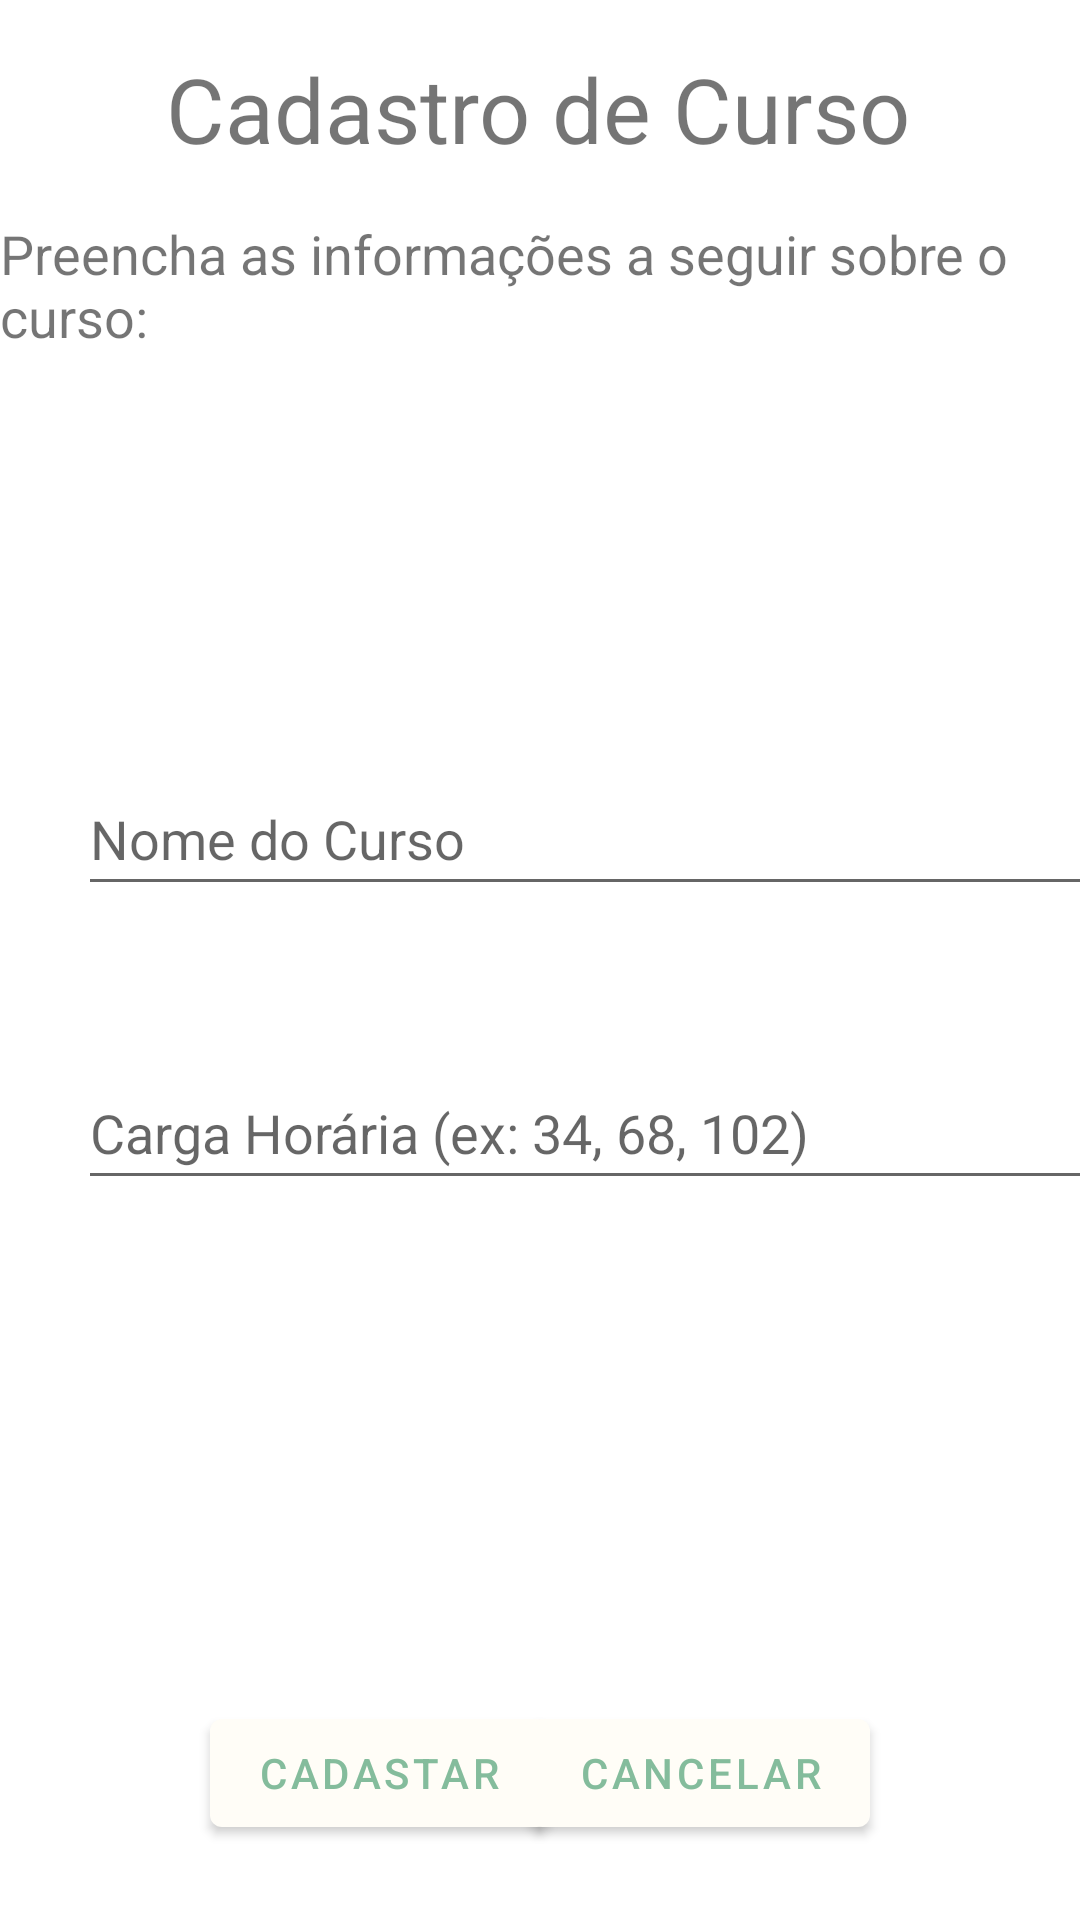

Here is an Android app screen rendered from its layout file. Give the layout XML and the strings, colors and styles it references.
<!-- AndroidManifest.xml: application theme Theme.Manager -->
<!-- res/layout/fragment_cad_curso.xml -->
<?xml version="1.0" encoding="utf-8"?>
<androidx.constraintlayout.widget.ConstraintLayout xmlns:android="http://schemas.android.com/apk/res/android"
    xmlns:app="http://schemas.android.com/apk/res-auto"
    xmlns:tools="http://schemas.android.com/tools"
    android:layout_width="match_parent"
    android:layout_height="match_parent"
    android:layout_marginTop="140dp"
    tools:context=".CadAluno">

    <EditText
        android:id="@+id/editTextChCadCurso"
        android:layout_width="360dp"
        android:layout_height="48dp"
        android:layout_marginStart="26dp"
        android:layout_marginEnd="26dp"
        android:layout_marginBottom="240dp"
        android:ems="10"
        android:inputType="textPersonName"
        android:text=""
        android:hint="@string/cad_curso_carga"
        android:visibility="visible"
        app:layout_constraintBottom_toBottomOf="parent"
        app:layout_constraintEnd_toEndOf="parent"
        app:layout_constraintHorizontal_bias="0.0"
        app:layout_constraintStart_toStartOf="parent"
        android:autofillHints="" />

    <EditText
        android:id="@+id/editTextNomeCadCurso"
        android:layout_width="360dp"
        android:layout_height="48dp"
        android:layout_marginStart="26dp"
        android:layout_marginEnd="26dp"
        android:layout_marginBottom="50dp"
        android:ems="10"
        android:inputType="textPersonName"
        android:text=""
        android:hint="@string/cad_curso_nome"
        android:visibility="visible"
        app:layout_constraintBottom_toTopOf="@+id/editTextChCadCurso"
        app:layout_constraintEnd_toEndOf="parent"
        app:layout_constraintHorizontal_bias="0.0"
        app:layout_constraintStart_toStartOf="parent"
        android:autofillHints="" />

    <TextView
        android:id="@+id/textView4"
        android:layout_width="wrap_content"
        android:layout_height="wrap_content"
        android:layout_marginTop="16dp"
        android:text="@string/cad_curso_titulo"
        android:textSize="30sp"
        app:layout_constraintEnd_toEndOf="parent"
        app:layout_constraintHorizontal_bias="0.496"
        app:layout_constraintStart_toStartOf="parent"
        app:layout_constraintTop_toTopOf="parent" />

    <TextView
        android:id="@+id/textView5"
        android:layout_width="wrap_content"
        android:layout_height="wrap_content"
        android:layout_marginTop="16dp"
        android:text="@string/cad_curso_subtitulo"
        android:textSize="18sp"
        app:layout_constraintEnd_toEndOf="parent"
        app:layout_constraintHorizontal_bias="0.496"
        app:layout_constraintStart_toStartOf="parent"
        app:layout_constraintTop_toBottomOf="@+id/textView4" />

    <Button
        android:id="@+id/btnCadCurso"
        android:layout_width="wrap_content"
        android:layout_height="wrap_content"
        android:layout_marginStart="70dp"
        android:layout_marginBottom="25dp"
        android:text="@string/btnCadastrar"
        app:layout_constraintBottom_toBottomOf="parent"
        app:layout_constraintStart_toStartOf="parent" />

    <Button
        android:id="@+id/btnCanCadCurso"
        android:layout_width="wrap_content"
        android:layout_height="wrap_content"
        android:layout_marginEnd="70dp"
        android:layout_marginBottom="25dp"
        android:text="@string/btnCancelar"
        app:layout_constraintBottom_toBottomOf="parent"
        app:layout_constraintEnd_toEndOf="parent" />

</androidx.constraintlayout.widget.ConstraintLayout>
<!-- resources referenced by this layout -->
<resources>
  <string name="btnCadastrar">Cadastar</string>
  <string name="btnCancelar">Cancelar</string>
  <string name="cad_curso_carga">Carga Horária (ex: 34, 68, 102)</string>
  <string name="cad_curso_nome">Nome do Curso</string>
  <string name="cad_curso_subtitulo">Preencha as informações a seguir sobre o curso:</string>
  <string name="cad_curso_titulo">Cadastro de Curso</string>
  <style name="Theme.Manager" parent="Theme.MaterialComponents.DayNight.DarkActionBar">
          
          <item name="colorPrimary">@color/floral_white</item>
          <item name="colorPrimaryVariant">@color/zomp</item>
          <item name="colorOnPrimary">@color/eton_blue</item>
          
          <item name="colorSecondary">@color/oxford_blue</item>
          <item name="colorSecondaryVariant">@color/floral_white</item>
          <item name="colorOnSecondary">@color/black</item>
          
          <item name="android:statusBarColor" tools:targetApi="l">?attr/colorPrimaryVariant</item>
          
      </style>
  <color name="floral_white">#FFFDF7</color>
  <color name="zomp">#2CA58D</color>
  <color name="eton_blue">#84BC9C</color>
  <color name="oxford_blue">#0A2342</color>
  <color name="black">#FF000000</color>
</resources>
